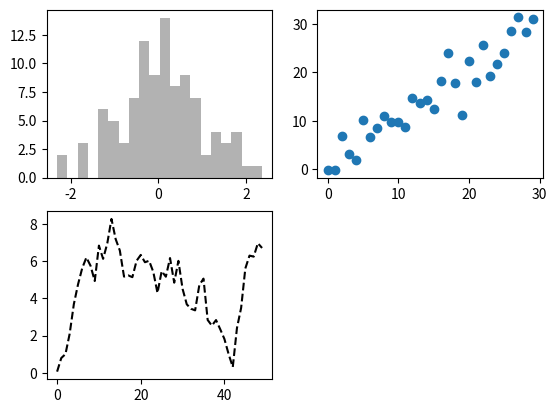

Here is the Python script that generated this plot:
#!/usr/bin/env python

import numpy as np
import pandas as pd
import matplotlib.pyplot as plt



fig=plt.figure()                                                                                                                              


ax1 = fig.add_subplot(2,2,1)                                                                                                                  

ax2 = fig.add_subplot(2,2,2)                                                                                                                  

ax3 = fig.add_subplot(2,2,3)                                                                                                                  

plt.plot(np.random.randn(50).cumsum(), 'k--')                                                                                                 

_ = ax1.hist(np.random.randn(100), bins=20, color='k', alpha=0.3)                                                                            

ax2.scatter(np.arange(30), np.arange(30)+3*np.random.randn(30))                                                                              

plt.show()                                                                   
